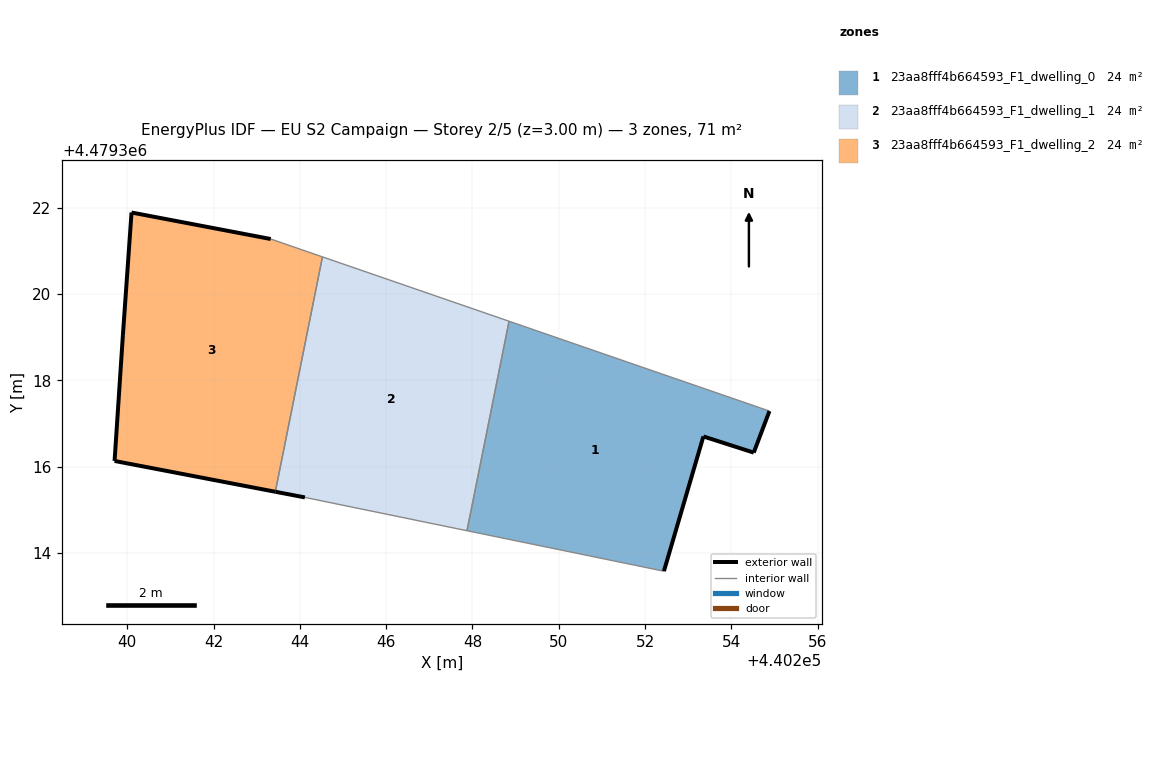
=== STOREY PLAN SPEC (per zone: floor XY polygon, exterior-wall plan segments, windows/doors) ===
zone 1: 23aa8fff4b664593_F1_dwelling_0  (23.8 m²)
  floor: (440252.44, 4479313.58) (440253.35, 4479316.70) (440254.52, 4479316.33) (440254.88, 4479317.29) (440248.85, 4479319.37) (440247.87, 4479314.52)
  exterior wall: (440253.35, 4479316.70) – (440252.44, 4479313.58)  [3.3 m]
  exterior wall: (440254.88, 4479317.29) – (440254.52, 4479316.33)  [1.0 m]
  exterior wall: (440254.52, 4479316.33) – (440253.35, 4479316.70)  [1.2 m]
  interior walls: 3
zone 2: 23aa8fff4b664593_F1_dwelling_1  (23.8 m²)
  floor: (440247.87, 4479314.52) (440248.85, 4479319.37) (440244.52, 4479320.87) (440243.43, 4479315.42) (440244.12, 4479315.29)
  exterior wall: (440244.12, 4479315.29) – (440243.43, 4479315.42)  [0.7 m]
  interior walls: 4
zone 3: 23aa8fff4b664593_F1_dwelling_2  (23.8 m²)
  floor: (440243.43, 4479315.42) (440244.52, 4479320.87) (440243.32, 4479321.28) (440240.10, 4479321.89) (440239.90, 4479319.05) (440239.70, 4479316.13)
  exterior wall: (440243.43, 4479315.42) – (440239.71, 4479316.13)  [3.8 m]
  exterior wall: (440239.71, 4479316.13) – (440239.90, 4479319.05)  [2.9 m]
  exterior wall: (440239.90, 4479319.05) – (440240.10, 4479321.89)  [2.8 m]
  exterior wall: (440240.10, 4479321.89) – (440243.32, 4479321.28)  [3.3 m]
  interior walls: 2

=== DERIVED (storey summary) ===
Building: EU S2 Campaign
Storey: 2 of 5  (floor level z = 3.00 m)
Storey gross floor area: 71.4 m²
Zones on this storey: 3
  - 23aa8fff4b664593_F1_dwelling_0: floor 23.8 m²; exterior wall 5.5 m (16.5 m²); WWR 0.0%
  - 23aa8fff4b664593_F1_dwelling_1: floor 23.8 m²; exterior wall 0.7 m (2.1 m²); WWR 0.0%
  - 23aa8fff4b664593_F1_dwelling_2: floor 23.8 m²; exterior wall 12.8 m (38.5 m²); WWR 0.0%
Zone adjacency (shared interzone walls):
  - 23aa8fff4b664593_F1_dwelling_0 ↔ 23aa8fff4b664593_F1_dwelling_1
  - 23aa8fff4b664593_F1_dwelling_1 ↔ 23aa8fff4b664593_F1_dwelling_2